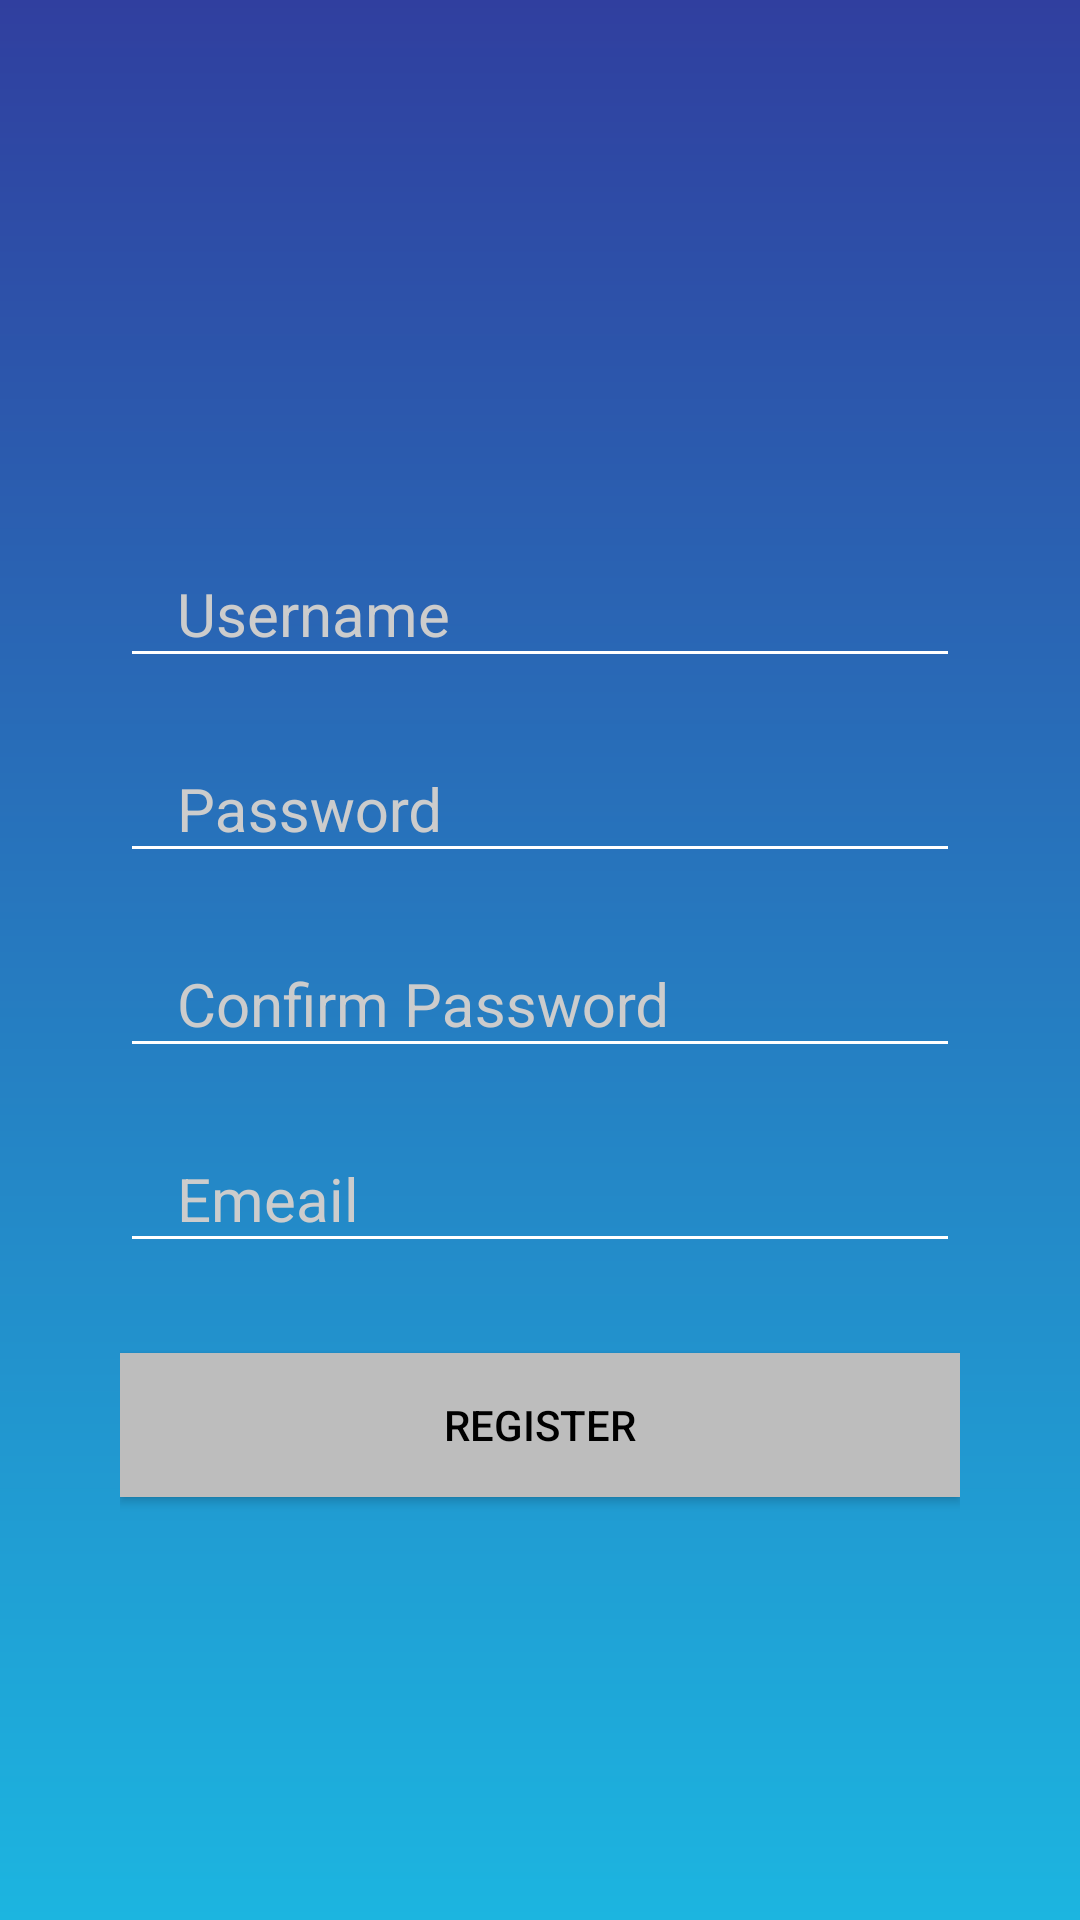

Here is an Android app screen rendered from its layout file. Give the layout XML and the strings, colors and styles it references.
<!-- AndroidManifest.xml: application theme AppTheme -->
<!-- res/layout/activity_register.xml -->
<?xml version="1.0" encoding="utf-8"?>
<ScrollView xmlns:android="http://schemas.android.com/apk/res/android"
    android:layout_width="match_parent"
    android:layout_height="match_parent"
    android:fillViewport="true">

    <RelativeLayout
        android:layout_width="match_parent"
        android:layout_height="wrap_content">

        <LinearLayout xmlns:android="http://schemas.android.com/apk/res/android"
            android:layout_width="match_parent"
            android:layout_height="match_parent"
            android:background="@drawable/gradient_background"
            android:gravity="center"
            android:orientation="vertical"
            android:padding="40dp"
            android:layout_alignParentTop="true"
            android:layout_alignParentStart="true">

            <android.support.design.widget.TextInputLayout
                android:layout_width="match_parent"
                android:layout_height="wrap_content"
                android:layout_marginTop="30dp"
                android:textColorHint="#cccccc">

                <EditText
                    android:id="@+id/etUserName"
                    android:layout_width="match_parent"
                    android:layout_height="wrap_content"
                    android:backgroundTint="#ffff"
                    android:hint="   Username"
                    android:inputType="textPersonName"
                    android:textColor="#cccccc"
                    android:textSize="20sp" />
                

            </android.support.design.widget.TextInputLayout>

            <android.support.design.widget.TextInputLayout
                android:layout_width="match_parent"
                android:layout_height="wrap_content"
                android:layout_marginTop="10dp"
                android:textColorHint="#cccccc">

                <EditText
                    android:id="@+id/etPassword"
                    android:layout_width="match_parent"
                    android:layout_height="wrap_content"
                    android:backgroundTint="#ffff"
                    android:hint="   Password"
                    android:inputType="textPassword"
                    android:textColor="#cccccc"
                    android:textSize="20sp" />
                

            </android.support.design.widget.TextInputLayout>

            <android.support.design.widget.TextInputLayout
                android:layout_width="match_parent"
                android:layout_height="wrap_content"
                android:layout_marginTop="10dp"
                android:textColorHint="#cccccc">

                <EditText
                    android:id="@+id/etPassword2"
                    android:layout_width="match_parent"
                    android:layout_height="wrap_content"
                    android:backgroundTint="#ffff"
                    android:hint="   Confirm Password"
                    android:inputType="textPassword"
                    android:textColor="#cccccc"
                    android:textSize="20sp" />
                

            </android.support.design.widget.TextInputLayout>

            <android.support.design.widget.TextInputLayout
                android:layout_width="match_parent"
                android:layout_height="wrap_content"
                android:layout_marginTop="10dp"
                android:textColorHint="#cccccc">

                <EditText
                    android:id="@+id/etEmail"
                    android:layout_width="match_parent"
                    android:layout_height="wrap_content"
                    android:backgroundTint="#ffff"
                    android:hint="   Emeail"
                    android:inputType="textPassword"
                    android:textColor="#cccccc"
                    android:textSize="20sp" />
                

            </android.support.design.widget.TextInputLayout>

            <Button
                android:id="@+id/btRegister"
                android:layout_width="match_parent"
                android:layout_height="wrap_content"
                android:layout_marginTop="30dp"
                android:background="#BDBDBD"
                android:text="Register"
                android:textColor="#000000" />

        </LinearLayout>
    </RelativeLayout>
</ScrollView>
<!-- resources referenced by this layout -->
<resources>
  <!-- drawable gradient_background (drawable) -->
  <?xml version="1.0" encoding="UTF-8"?>
  <shape xmlns:android="http://schemas.android.com/apk/res/android" android:shape="rectangle" >
  
      <gradient
          android:angle="90"
          android:endColor="#303F9F"
          android:startColor="#1CB5E0"
          android:type="linear" />
  
  
  </shape>
  <style name="AppTheme" parent="Theme.AppCompat.Light.DarkActionBar">
          <item name="windowActionBar">false</item>
          <item name="windowNoTitle">true</item>
          
          <item name="colorPrimary">@color/colorPrimary</item>
          <item name="colorPrimaryDark">@color/colorPrimaryDark</item>
          <item name="colorAccent">@color/colorAccent</item>
          <item name="colorControlActivated">@color/white</item>
          <item name="colorControlNormal">@color/white</item>
          <item name="colorControlHighlight">@color/white</item>
      </style>
  <!-- not gathered from this repository: default colours our renderer supplied (Android Studio template values) -->
  <color name="white">#FFFFFFFF</color>
  <color name="colorPrimary">#FF6200EE</color>
  <color name="colorPrimaryDark">#FF3700B3</color>
  <color name="colorAccent">#FF03DAC5</color>
</resources>
